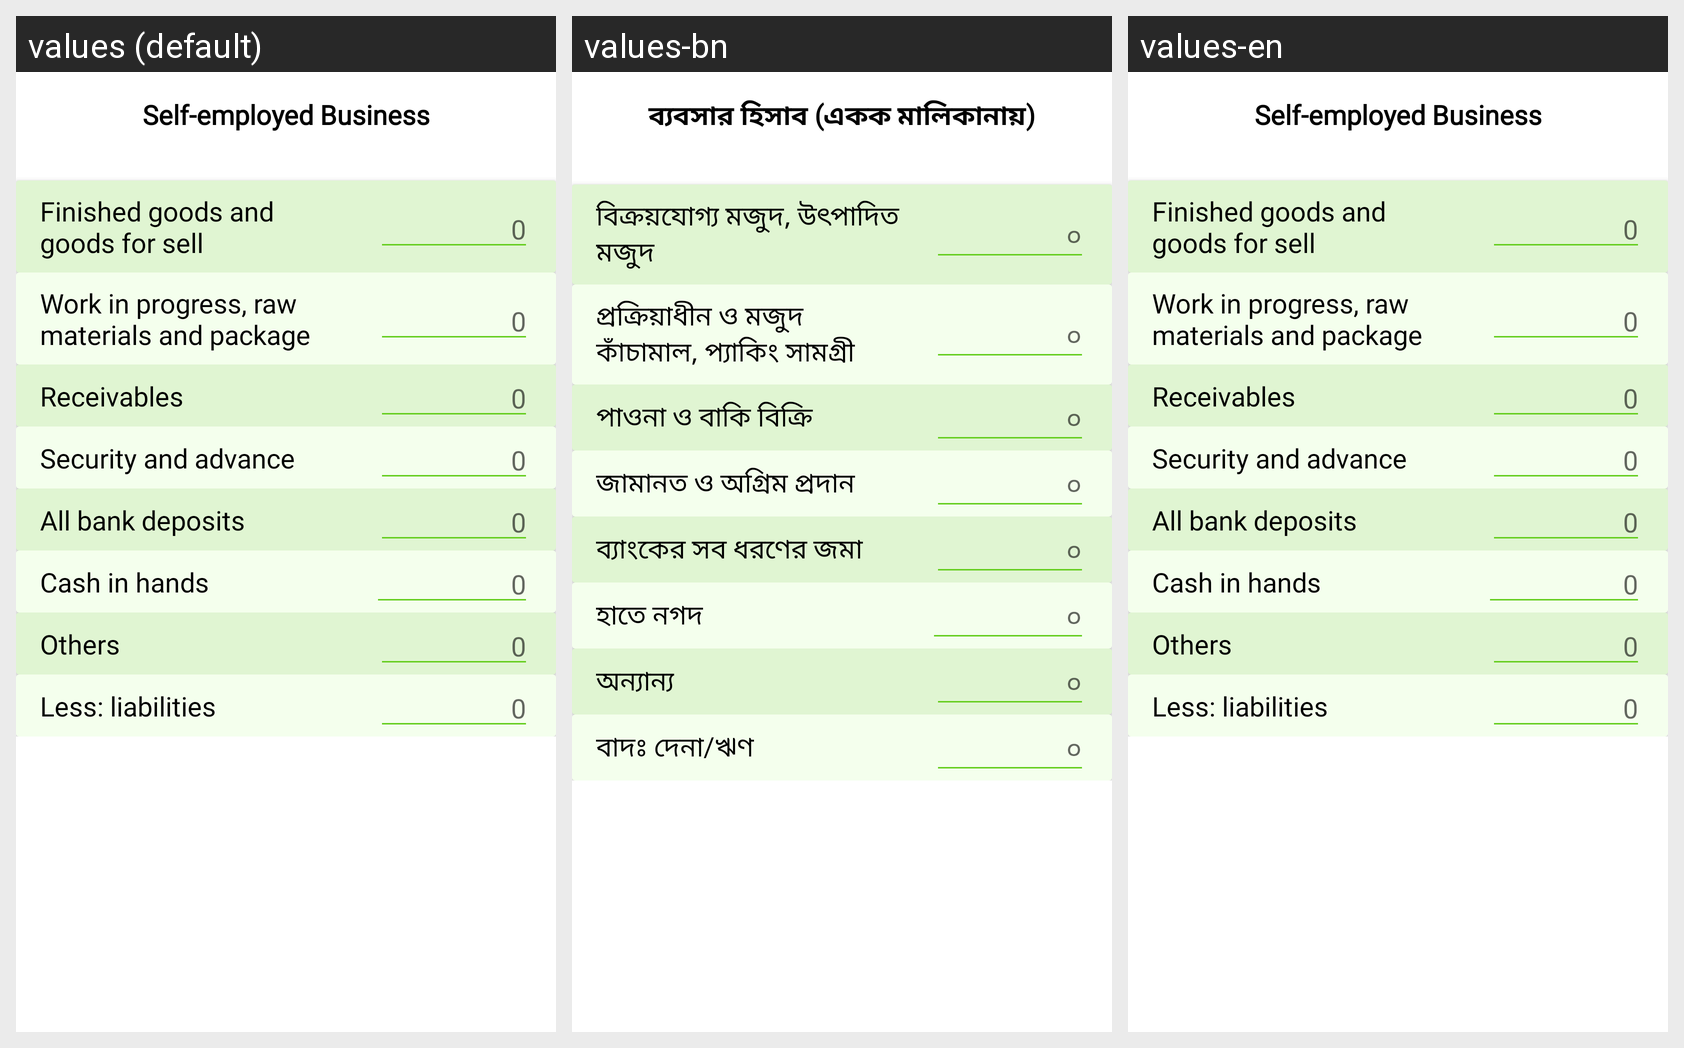

The same Android screen rendered under several of its app's locales, left to right. List the strings drawn on it with the default value and each locale's translation.
Android screen res/layout/fragment_zakat_section_2.xml rendered under 3 locales, left to right: values (default), values-bn, values-en. Device: Nexus 5 (rendered at 1080×1920; each locale shown at half size, 540×960, under a caption strip naming it); theme Theme.RamadanApp.
Strings drawn on this screen, with the default value and each locale's value (text and hints the layout hard-codes, and strings that could not be matched under every locale, appear in the picture but are not listed):

self_employed_business
  values: Self-employed Business
  values-bn: ব্যবসার হিসাব (একক মালিকানায়)
  values-en: Self-employed Business

self_employed_business_1
  values: Finished goods and goods for sell
  values-bn: বিক্রয়যোগ্য মজুদ, উৎপাদিত মজুদ
  values-en: Finished goods and goods for sell

zero
  values: 0
  values-bn: ০
  values-en: 0

self_employed_business_2
  values: Work in progress, raw materials and package
  values-bn: প্রক্রিয়াধীন ও মজুদ কাঁচামাল, প্যাকিং সামগ্রী
  values-en: Work in progress, raw materials and package

self_employed_business_3
  values: Receivables
  values-bn: পাওনা ও বাকি বিক্রি
  values-en: Receivables

self_employed_business_4
  values: Security and advance
  values-bn: জামানত ও অগ্রিম প্রদান
  values-en: Security and advance

self_employed_business_5
  values: All bank deposits
  values-bn: ব্যাংকের সব ধরণের জমা
  values-en: All bank deposits

self_employed_business_6
  values: Cash in hands
  values-bn: হাতে নগদ
  values-en: Cash in hands

self_employed_business_7
  values: Others
  values-bn: অন্যান্য
  values-en: Others

self_employed_business_8
  values: Less: liabilities
  values-bn: বাদঃ দেনা/ঋণ
  values-en: Less: liabilities
